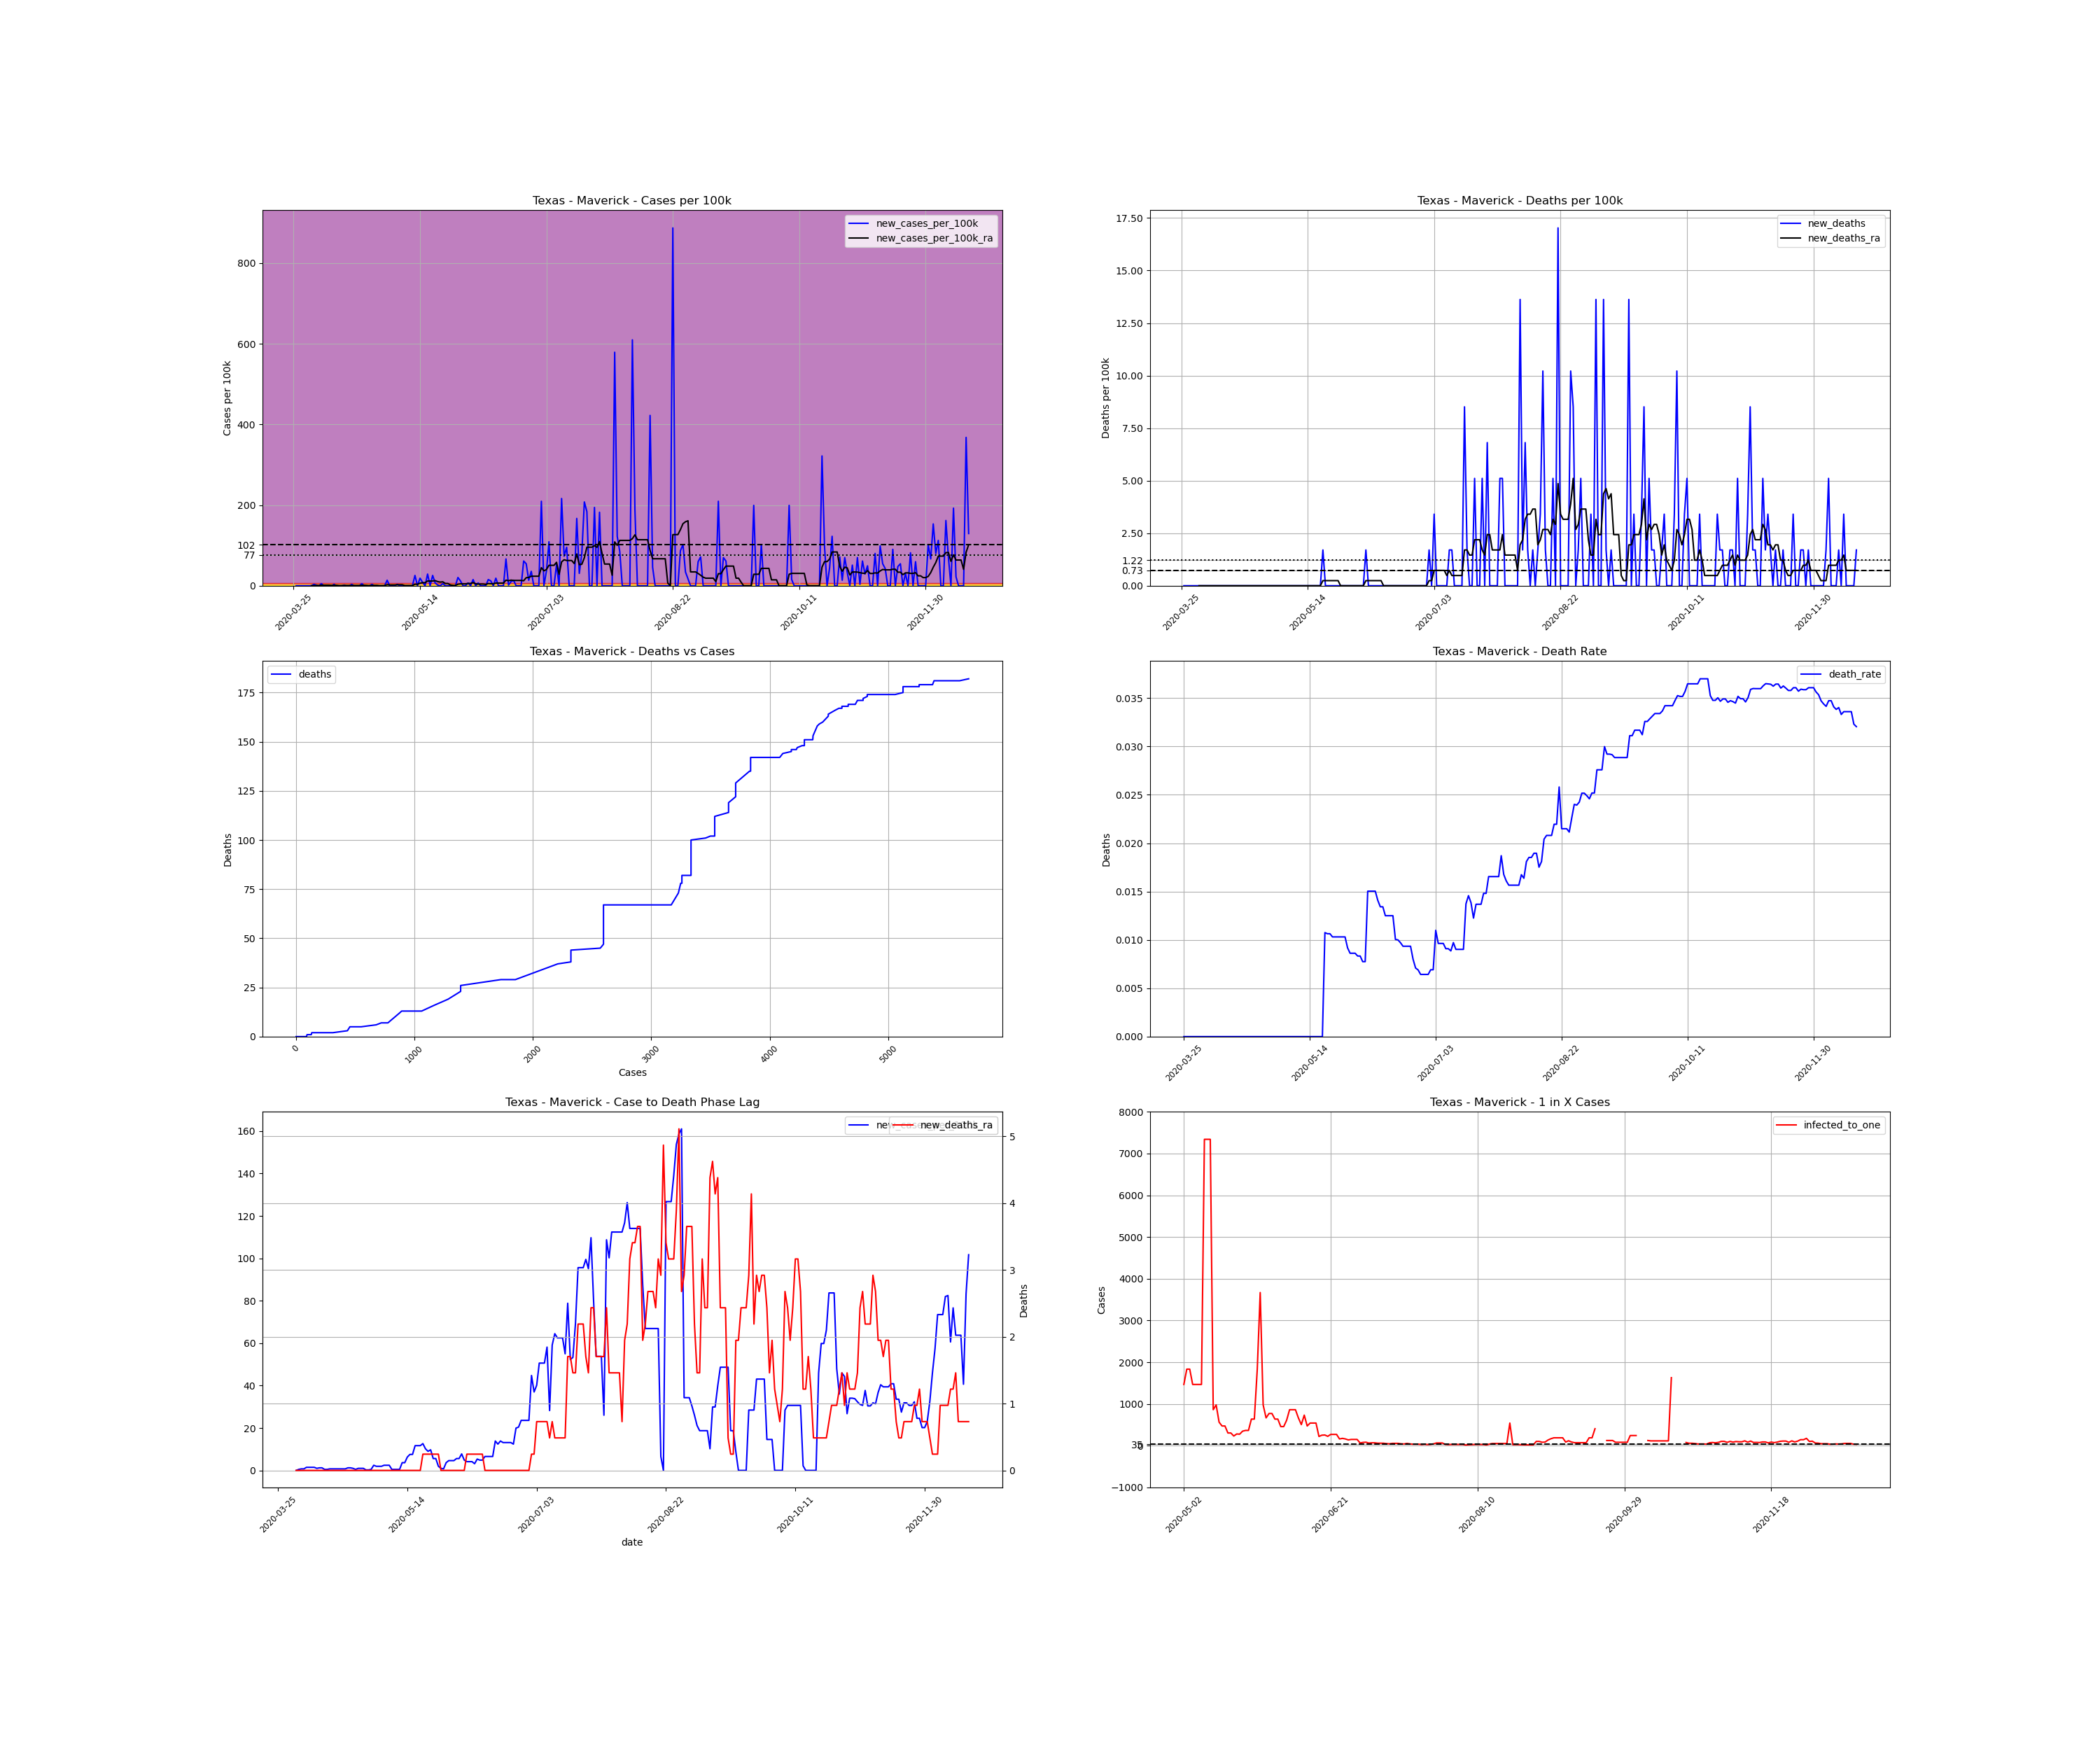

Source data for this figure (header and first rows):
, date, county, state, fips, cases, deaths, COUNTY, STNAME, CTYNAME, POPESTIMATE2019, cases_per_100k, deaths_per_100k, death_rate, new_cases, new_cases_per_100k, new_deaths, new_cases_per_100k_ra, new_deaths_ra, active_cases, infected_to_one
405407, 2020-03-25, Maverick, Texas, 48323, 1, 0.0, 323, Texas, Maverick, 58722, 1.703, 0.0, 0.0, , , , , , , 
405408, 2020-03-26, Maverick, Texas, 48323, 1, 0.0, 323, Texas, Maverick, 58722, 1.703, 0.0, 0.0, 0.0, 0.0, 0.0, , , , 
405409, 2020-03-27, Maverick, Texas, 48323, 1, 0.0, 323, Texas, Maverick, 58722, 1.703, 0.0, 0.0, 0.0, 0.0, 0.0, , , , 
405410, 2020-03-28, Maverick, Texas, 48323, 1, 0.0, 323, Texas, Maverick, 58722, 1.703, 0.0, 0.0, 0.0, 0.0, 0.0, , , , 
405411, 2020-03-29, Maverick, Texas, 48323, 1, 0.0, 323, Texas, Maverick, 58722, 1.703, 0.0, 0.0, 0.0, 0.0, 0.0, , , , 
405412, 2020-03-30, Maverick, Texas, 48323, 1, 0.0, 323, Texas, Maverick, 58722, 1.703, 0.0, 0.0, 0.0, 0.0, 0.0, , , , 
405413, 2020-03-31, Maverick, Texas, 48323, 1, 0.0, 323, Texas, Maverick, 58722, 1.703, 0.0, 0.0, 0.0, 0.0, 0.0, , , , 
405414, 2020-04-01, Maverick, Texas, 48323, 1, 0.0, 323, Texas, Maverick, 58722, 1.703, 0.0, 0.0, 0.0, 0.0, 0.0, 0.0, 0.0, , 
405415, 2020-04-02, Maverick, Texas, 48323, 3, 0.0, 323, Texas, Maverick, 58722, 5.109, 0.0, 0.0, 2.0, 3.406, 0.0, 0.4866, 0.0, 2.0, 7340
405416, 2020-04-03, Maverick, Texas, 48323, 4, 0.0, 323, Texas, Maverick, 58722, 6.812, 0.0, 0.0, 1.0, 1.703, 0.0, 0.7298, 0.0, 3.0, 4894
405417, 2020-04-04, Maverick, Texas, 48323, 4, 0.0, 323, Texas, Maverick, 58722, 6.812, 0.0, 0.0, 0.0, 0.0, 0.0, 0.7298, 0.0, 3.0, 4894
405418, 2020-04-05, Maverick, Texas, 48323, 7, 0.0, 323, Texas, Maverick, 58722, 11.92, 0.0, 0.0, 3.0, 5.109, 0.0, 1.46, 0.0, 6.0, 2447
405419, 2020-04-06, Maverick, Texas, 48323, 7, 0.0, 323, Texas, Maverick, 58722, 11.92, 0.0, 0.0, 0.0, 0.0, 0.0, 1.46, 0.0, 6.0, 2447
405420, 2020-04-07, Maverick, Texas, 48323, 7, 0.0, 323, Texas, Maverick, 58722, 11.92, 0.0, 0.0, 0.0, 0.0, 0.0, 1.46, 0.0, 6.0, 2447
405421, 2020-04-08, Maverick, Texas, 48323, 7, 0.0, 323, Texas, Maverick, 58722, 11.92, 0.0, 0.0, 0.0, 0.0, 0.0, 1.46, 0.0, 6.0, 2447
405422, 2020-04-09, Maverick, Texas, 48323, 7, 0.0, 323, Texas, Maverick, 58722, 11.92, 0.0, 0.0, 0.0, 0.0, 0.0, 0.9731, 0.0, 6.0, 2447
405423, 2020-04-10, Maverick, Texas, 48323, 9, 0.0, 323, Texas, Maverick, 58722, 15.33, 0.0, 0.0, 2.0, 3.406, 0.0, 1.216, 0.0, 6.0, 2447
405424, 2020-04-11, Maverick, Texas, 48323, 9, 0.0, 323, Texas, Maverick, 58722, 15.33, 0.0, 0.0, 0.0, 0.0, 0.0, 1.216, 0.0, 5.0, 2936
405425, 2020-04-12, Maverick, Texas, 48323, 9, 0.0, 323, Texas, Maverick, 58722, 15.33, 0.0, 0.0, 0.0, 0.0, 0.0, 0.4866, 0.0, 5.0, 2936
405426, 2020-04-13, Maverick, Texas, 48323, 9, 0.0, 323, Texas, Maverick, 58722, 15.33, 0.0, 0.0, 0.0, 0.0, 0.0, 0.4866, 0.0, 2.0, 7340
405427, 2020-04-14, Maverick, Texas, 48323, 10, 0.0, 323, Texas, Maverick, 58722, 17.03, 0.0, 0.0, 1.0, 1.703, 0.0, 0.7298, 0.0, 3.0, 4894
405428, 2020-04-15, Maverick, Texas, 48323, 10, 0.0, 323, Texas, Maverick, 58722, 17.03, 0.0, 0.0, 0.0, 0.0, 0.0, 0.7298, 0.0, 3.0, 4894
405429, 2020-04-16, Maverick, Texas, 48323, 10, 0.0, 323, Texas, Maverick, 58722, 17.03, 0.0, 0.0, 0.0, 0.0, 0.0, 0.7298, 0.0, 3.0, 4894
405430, 2020-04-17, Maverick, Texas, 48323, 12, 0.0, 323, Texas, Maverick, 58722, 20.44, 0.0, 0.0, 2.0, 3.406, 0.0, 0.7298, 0.0, 5.0, 2936
405431, 2020-04-18, Maverick, Texas, 48323, 12, 0.0, 323, Texas, Maverick, 58722, 20.44, 0.0, 0.0, 0.0, 0.0, 0.0, 0.7298, 0.0, 3.0, 4894
405432, 2020-04-19, Maverick, Texas, 48323, 12, 0.0, 323, Texas, Maverick, 58722, 20.44, 0.0, 0.0, 0.0, 0.0, 0.0, 0.7298, 0.0, 3.0, 4894
405433, 2020-04-20, Maverick, Texas, 48323, 12, 0.0, 323, Texas, Maverick, 58722, 20.44, 0.0, 0.0, 0.0, 0.0, 0.0, 0.7298, 0.0, 3.0, 4894
405434, 2020-04-21, Maverick, Texas, 48323, 15, 0.0, 323, Texas, Maverick, 58722, 25.54, 0.0, 0.0, 3.0, 5.109, 0.0, 1.216, 0.0, 6.0, 2447
405435, 2020-04-22, Maverick, Texas, 48323, 15, 0.0, 323, Texas, Maverick, 58722, 25.54, 0.0, 0.0, 0.0, 0.0, 0.0, 1.216, 0.0, 5.0, 2936
405436, 2020-04-23, Maverick, Texas, 48323, 14, 0.0, 323, Texas, Maverick, 58722, 23.84, 0.0, 0.0, -1.0, -1.703, 0.0, 0.9731, 0.0, 4.0, 3670
405437, 2020-04-24, Maverick, Texas, 48323, 14, 0.0, 323, Texas, Maverick, 58722, 23.84, 0.0, 0.0, 0.0, 0.0, 0.0, 0.4866, 0.0, 4.0, 3670
405438, 2020-04-25, Maverick, Texas, 48323, 16, 0.0, 323, Texas, Maverick, 58722, 27.25, 0.0, 0.0, 2.0, 3.406, 0.0, 0.9731, 0.0, 4.0, 3670
405439, 2020-04-26, Maverick, Texas, 48323, 16, 0.0, 323, Texas, Maverick, 58722, 27.25, 0.0, 0.0, 0.0, 0.0, 0.0, 0.9731, 0.0, 4.0, 3670
405440, 2020-04-27, Maverick, Texas, 48323, 16, 0.0, 323, Texas, Maverick, 58722, 27.25, 0.0, 0.0, 0.0, 0.0, 0.0, 0.9731, 0.0, 4.0, 3670
405441, 2020-04-28, Maverick, Texas, 48323, 16, 0.0, 323, Texas, Maverick, 58722, 27.25, 0.0, 0.0, 0.0, 0.0, 0.0, 0.2433, 0.0, 4.0, 3670
405442, 2020-04-29, Maverick, Texas, 48323, 16, 0.0, 323, Texas, Maverick, 58722, 27.25, 0.0, 0.0, 0.0, 0.0, 0.0, 0.2433, 0.0, 1.0, 14681
405443, 2020-04-30, Maverick, Texas, 48323, 16, 0.0, 323, Texas, Maverick, 58722, 27.25, 0.0, 0.0, 0.0, 0.0, 0.0, 0.4866, 0.0, 1.0, 14681
405444, 2020-05-01, Maverick, Texas, 48323, 24, 0.0, 323, Texas, Maverick, 58722, 40.87, 0.0, 0.0, 8.0, 13.62, 0.0, 2.433, 0.0, 10.0, 1468
405445, 2020-05-02, Maverick, Texas, 48323, 24, 0.0, 323, Texas, Maverick, 58722, 40.87, 0.0, 0.0, 0.0, 0.0, 0.0, 1.946, 0.0, 10.0, 1468
405446, 2020-05-03, Maverick, Texas, 48323, 24, 0.0, 323, Texas, Maverick, 58722, 40.87, 0.0, 0.0, 0.0, 0.0, 0.0, 1.946, 0.0, 8.0, 1835
405447, 2020-05-04, Maverick, Texas, 48323, 24, 0.0, 323, Texas, Maverick, 58722, 40.87, 0.0, 0.0, 0.0, 0.0, 0.0, 1.946, 0.0, 8.0, 1835
405448, 2020-05-05, Maverick, Texas, 48323, 26, 0.0, 323, Texas, Maverick, 58722, 44.28, 0.0, 0.0, 2.0, 3.406, 0.0, 2.433, 0.0, 10.0, 1468
405449, 2020-05-06, Maverick, Texas, 48323, 26, 0.0, 323, Texas, Maverick, 58722, 44.28, 0.0, 0.0, 0.0, 0.0, 0.0, 2.433, 0.0, 10.0, 1468
405450, 2020-05-07, Maverick, Texas, 48323, 26, 0.0, 323, Texas, Maverick, 58722, 44.28, 0.0, 0.0, 0.0, 0.0, 0.0, 2.433, 0.0, 10.0, 1468
405451, 2020-05-08, Maverick, Texas, 48323, 26, 0.0, 323, Texas, Maverick, 58722, 44.28, 0.0, 0.0, 0.0, 0.0, 0.0, 0.4866, 0.0, 10.0, 1468
405452, 2020-05-09, Maverick, Texas, 48323, 26, 0.0, 323, Texas, Maverick, 58722, 44.28, 0.0, 0.0, 0.0, 0.0, 0.0, 0.4866, 0.0, 2.0, 7340
405453, 2020-05-10, Maverick, Texas, 48323, 26, 0.0, 323, Texas, Maverick, 58722, 44.28, 0.0, 0.0, 0.0, 0.0, 0.0, 0.4866, 0.0, 2.0, 7340
405454, 2020-05-11, Maverick, Texas, 48323, 26, 0.0, 323, Texas, Maverick, 58722, 44.28, 0.0, 0.0, 0.0, 0.0, 0.0, 0.4866, 0.0, 2.0, 7340
405455, 2020-05-12, Maverick, Texas, 48323, 41, 0.0, 323, Texas, Maverick, 58722, 69.82, 0.0, 0.0, 15.0, 25.54, 0.0, 3.649, 0.0, 17.0, 863.6
405456, 2020-05-13, Maverick, Texas, 48323, 41, 0.0, 323, Texas, Maverick, 58722, 69.82, 0.0, 0.0, 0.0, 0.0, 0.0, 3.649, 0.0, 15.0, 978.7
405457, 2020-05-14, Maverick, Texas, 48323, 52, 0.0, 323, Texas, Maverick, 58722, 88.55, 0.0, 0.0, 11.0, 18.73, 0.0, 6.325, 0.0, 26.0, 564.6
405458, 2020-05-15, Maverick, Texas, 48323, 57, 0.0, 323, Texas, Maverick, 58722, 97.07, 0.0, 0.0, 5.0, 8.515, 0.0, 7.542, 0.0, 31.0, 473.6
405459, 2020-05-16, Maverick, Texas, 48323, 57, 0.0, 323, Texas, Maverick, 58722, 97.07, 0.0, 0.0, 0.0, 0.0, 0.0, 7.542, 0.0, 31.0, 473.6
405460, 2020-05-17, Maverick, Texas, 48323, 74, 0.0, 323, Texas, Maverick, 58722, 126, 0.0, 0.0, 17.0, 28.95, 0.0, 11.68, 0.0, 48.0, 305.8
405461, 2020-05-18, Maverick, Texas, 48323, 74, 0.0, 323, Texas, Maverick, 58722, 126, 0.0, 0.0, 0.0, 0.0, 0.0, 11.68, 0.0, 48.0, 305.8
405462, 2020-05-19, Maverick, Texas, 48323, 89, 0.0, 323, Texas, Maverick, 58722, 151.6, 0.0, 0.0, 15.0, 25.54, 0.0, 11.68, 0.0, 63.0, 233
405463, 2020-05-20, Maverick, Texas, 48323, 93, 1.0, 323, Texas, Maverick, 58722, 158.4, 1.703, 0.01075, 4.0, 6.812, 1.703, 12.65, 0.2433, 52.0, 282.3
405464, 2020-05-21, Maverick, Texas, 48323, 94, 1.0, 323, Texas, Maverick, 58722, 160.1, 1.703, 0.01064, 1.0, 1.703, 0.0, 10.22, 0.2433, 53.0, 277
405465, 2020-05-22, Maverick, Texas, 48323, 94, 1.0, 323, Texas, Maverick, 58722, 160.1, 1.703, 0.01064, 0.0, 0.0, 0.0, 9.001, 0.2433, 42.0, 349.5
405466, 2020-05-23, Maverick, Texas, 48323, 97, 1.0, 323, Texas, Maverick, 58722, 165.2, 1.703, 0.01031, 3.0, 5.109, 0.0, 9.731, 0.2433, 40.0, 367
... 208 more rows
